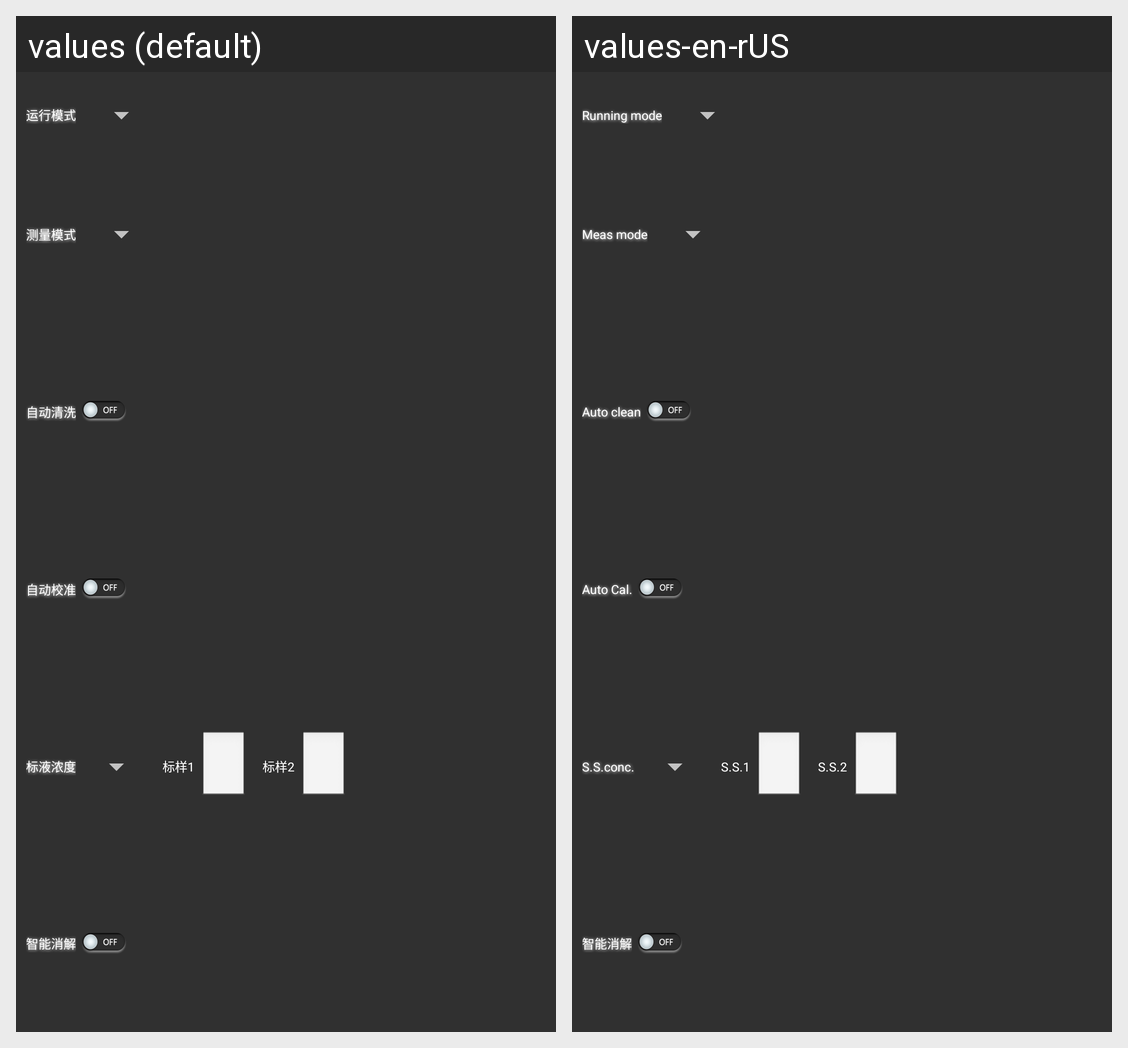

Translations of the strings shown on this Android screen, per locale in the grid:
Android screen res/layout/list2_content2.xml rendered under 2 locales, left to right: values (default), values-en-rUS. Device: Nexus 5 (rendered at 1080×1920; each locale shown at half size, 540×960, under a caption strip naming it); theme AppTheme.
Strings drawn on this screen, with the default value and each locale's value (text and hints the layout hard-codes, and strings that could not be matched under every locale, appear in the picture but are not listed):

runningMode
  values: 运行模式
  values-en-rUS: Running mode

meaMode
  values: 测量模式
  values-en-rUS: Meas mode

auto_clean
  values: 自动清洗
  values-en-rUS: Auto clean

auto_calibration
  values: 自动校准
  values-en-rUS: Auto Cal.

span_coc
  values: 标液浓度
  values-en-rUS: S.S.conc.

spanCoc_1
  values: 标样1
  values-en-rUS: S.S.1

spanCoc_2
  values: 标样2
  values-en-rUS: S.S.2

smart_digest
  values: 智能消解
  values-en-rUS: 智能消解  [not translated; the default value is used]
